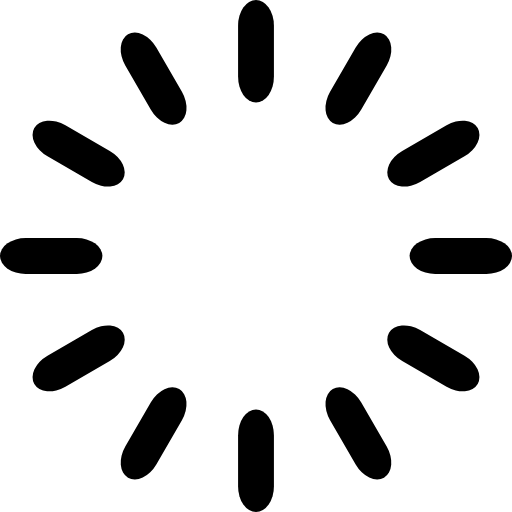
t = 0.00 s
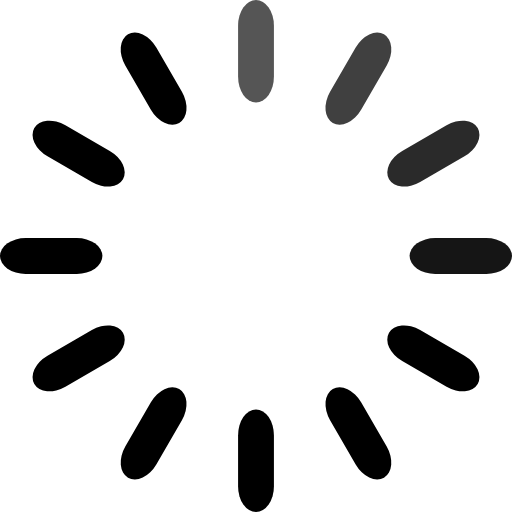
t = 0.33 s
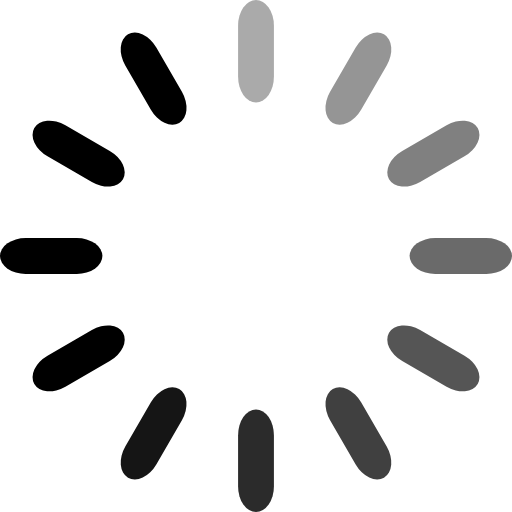
t = 0.67 s
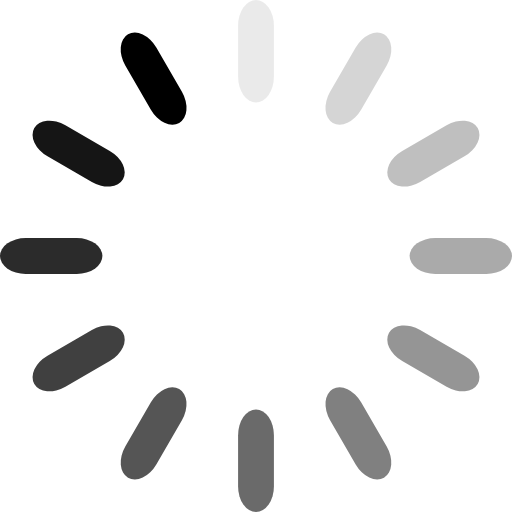
t = 0.92 s
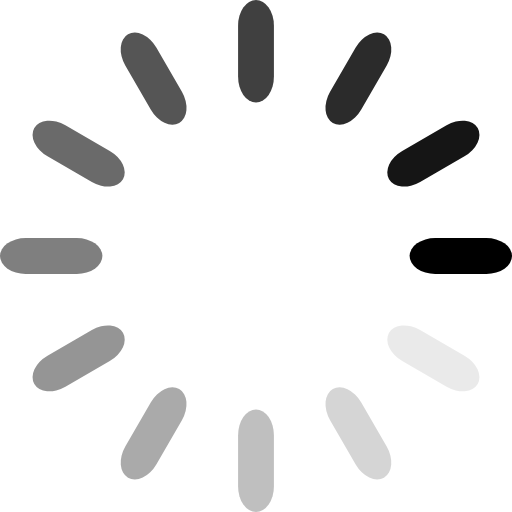
t = 1.25 s
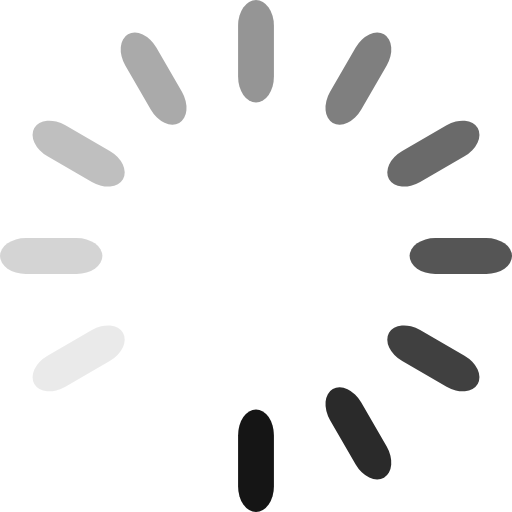
t = 1.58 s

The animated SVG that drew these frames (rendered in a browser with its animation timeline set to each time). Animation: 12 SMIL elements (animate=12); one cycle of 1.92 s, repeats indefinitely.

<svg width='30px' height='30px' xmlns="http://www.w3.org/2000/svg" viewBox="0 0 100 100" preserveAspectRatio="xMidYMid" class="uil-default"><rect x="0" y="0" width="100" height="100" fill="none" class="bk"></rect><rect  x='46.5' y='40' width='7' height='20' rx='5' ry='5' fill='#000000' transform='rotate(0 50 50) translate(0 -40)'>  <animate attributeName='opacity' from='1' to='0' dur='1s' begin='0s' repeatCount='indefinite'/></rect><rect  x='46.5' y='40' width='7' height='20' rx='5' ry='5' fill='#000000' transform='rotate(30 50 50) translate(0 -40)'>  <animate attributeName='opacity' from='1' to='0' dur='1s' begin='0.08333333333333333s' repeatCount='indefinite'/></rect><rect  x='46.5' y='40' width='7' height='20' rx='5' ry='5' fill='#000000' transform='rotate(60 50 50) translate(0 -40)'>  <animate attributeName='opacity' from='1' to='0' dur='1s' begin='0.16666666666666666s' repeatCount='indefinite'/></rect><rect  x='46.5' y='40' width='7' height='20' rx='5' ry='5' fill='#000000' transform='rotate(90 50 50) translate(0 -40)'>  <animate attributeName='opacity' from='1' to='0' dur='1s' begin='0.25s' repeatCount='indefinite'/></rect><rect  x='46.5' y='40' width='7' height='20' rx='5' ry='5' fill='#000000' transform='rotate(120 50 50) translate(0 -40)'>  <animate attributeName='opacity' from='1' to='0' dur='1s' begin='0.3333333333333333s' repeatCount='indefinite'/></rect><rect  x='46.5' y='40' width='7' height='20' rx='5' ry='5' fill='#000000' transform='rotate(150 50 50) translate(0 -40)'>  <animate attributeName='opacity' from='1' to='0' dur='1s' begin='0.4166666666666667s' repeatCount='indefinite'/></rect><rect  x='46.5' y='40' width='7' height='20' rx='5' ry='5' fill='#000000' transform='rotate(180 50 50) translate(0 -40)'>  <animate attributeName='opacity' from='1' to='0' dur='1s' begin='0.5s' repeatCount='indefinite'/></rect><rect  x='46.5' y='40' width='7' height='20' rx='5' ry='5' fill='#000000' transform='rotate(210 50 50) translate(0 -40)'>  <animate attributeName='opacity' from='1' to='0' dur='1s' begin='0.5833333333333334s' repeatCount='indefinite'/></rect><rect  x='46.5' y='40' width='7' height='20' rx='5' ry='5' fill='#000000' transform='rotate(240 50 50) translate(0 -40)'>  <animate attributeName='opacity' from='1' to='0' dur='1s' begin='0.6666666666666666s' repeatCount='indefinite'/></rect><rect  x='46.5' y='40' width='7' height='20' rx='5' ry='5' fill='#000000' transform='rotate(270 50 50) translate(0 -40)'>  <animate attributeName='opacity' from='1' to='0' dur='1s' begin='0.75s' repeatCount='indefinite'/></rect><rect  x='46.5' y='40' width='7' height='20' rx='5' ry='5' fill='#000000' transform='rotate(300 50 50) translate(0 -40)'>  <animate attributeName='opacity' from='1' to='0' dur='1s' begin='0.8333333333333334s' repeatCount='indefinite'/></rect><rect  x='46.5' y='40' width='7' height='20' rx='5' ry='5' fill='#000000' transform='rotate(330 50 50) translate(0 -40)'>  <animate attributeName='opacity' from='1' to='0' dur='1s' begin='0.9166666666666666s' repeatCount='indefinite'/></rect></svg>
